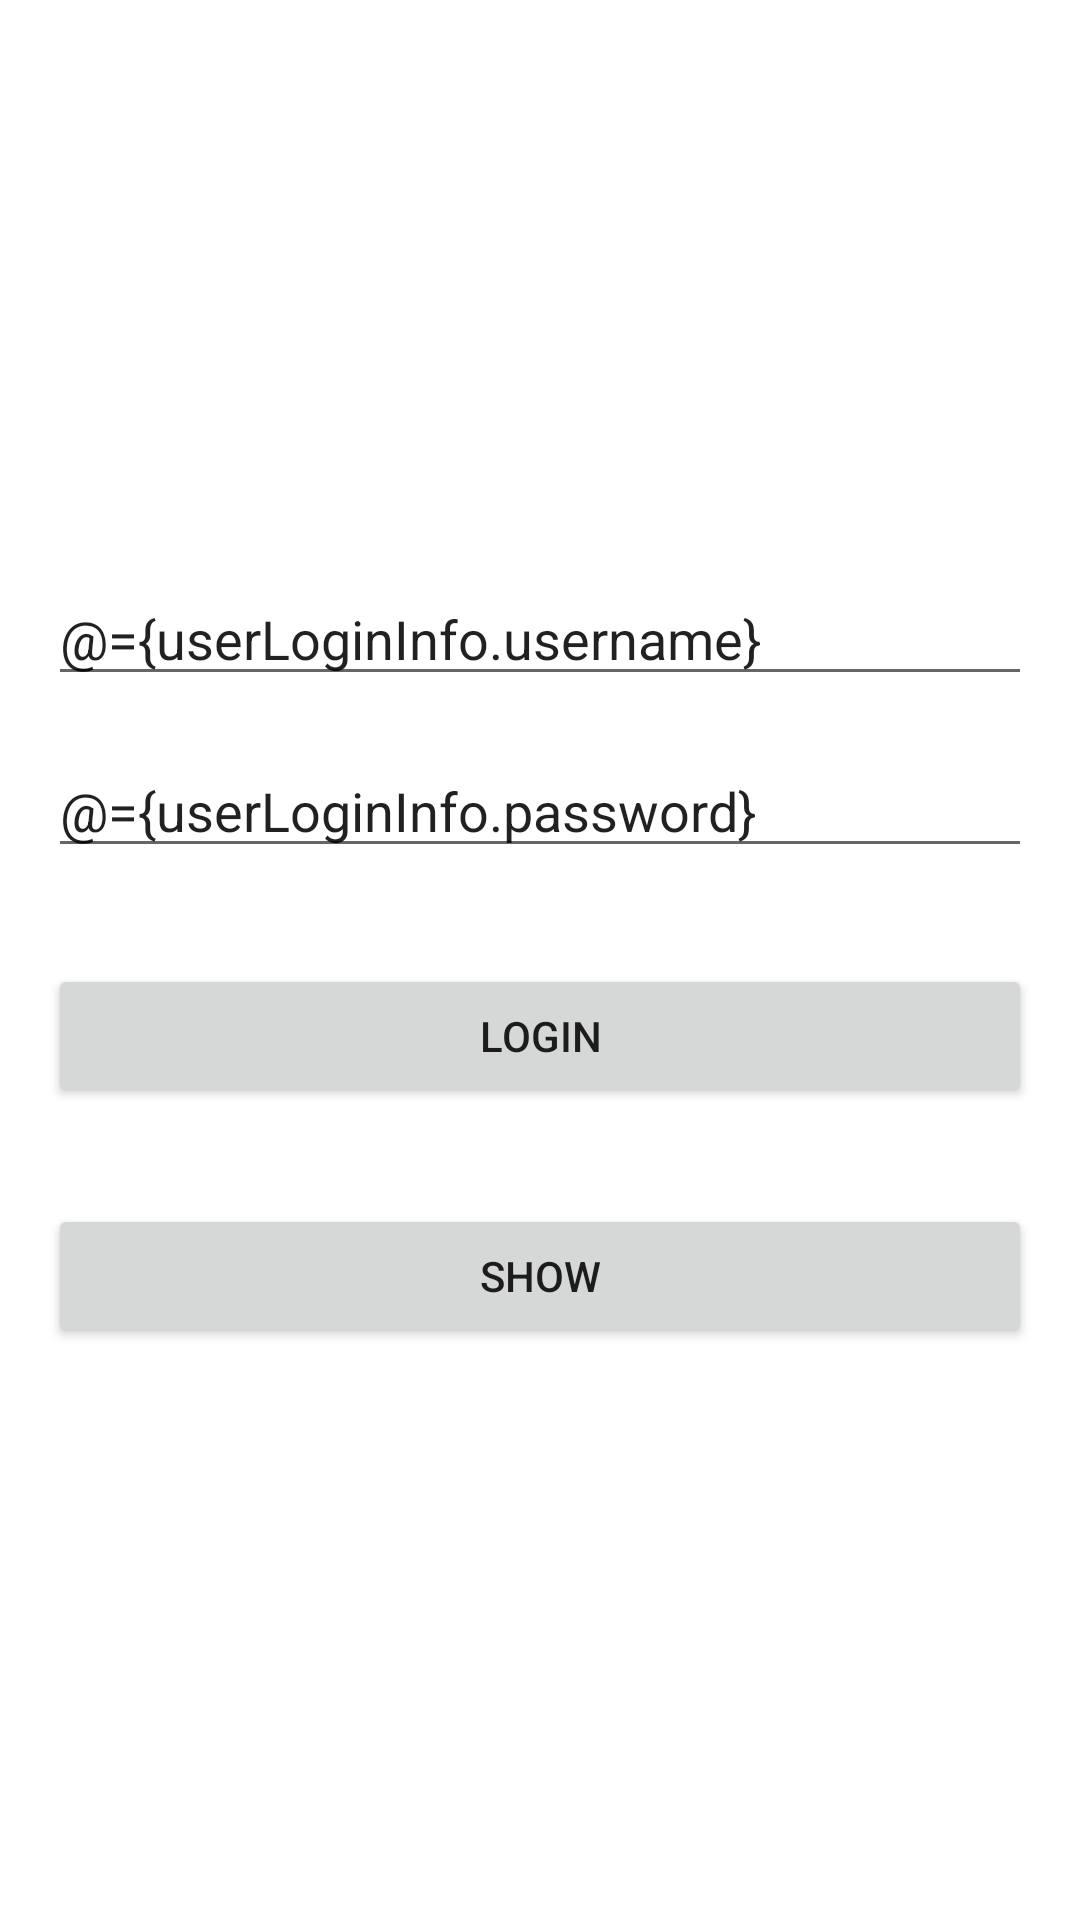

Here is an Android app screen rendered from its layout file. Give the layout XML and the strings, colors and styles it references.
<!-- AndroidManifest.xml: application theme Theme.AndroidPlatformExample -->
<!-- res/layout/activity_main.xml -->
<?xml version="1.0" encoding="utf-8"?>
<layout xmlns:android="http://schemas.android.com/apk/res/android"
    xmlns:tools="http://schemas.android.com/tools">

    <data>

        <variable
            name="userLoginInfo"
            type="io.example.androidplatformexample.model.bean.UserLoginInfo" />

        <variable
            name="ui"
            type="io.example.androidplatformexample.ui.MainActivity" />
    </data>

    <LinearLayout
        android:layout_width="match_parent"
        android:layout_height="match_parent"
        android:gravity="center"
        android:orientation="vertical"
        android:padding="16dp"
        tools:context=".ui.MainActivity">

        <androidx.appcompat.widget.AppCompatEditText
            android:layout_width="match_parent"
            android:layout_height="wrap_content"
            android:text="@={userLoginInfo.username}" />

        <androidx.appcompat.widget.AppCompatEditText
            android:layout_width="match_parent"
            android:layout_height="wrap_content"
            android:layout_marginTop="16dp"
            android:text="@={userLoginInfo.password}" />

        <androidx.appcompat.widget.AppCompatButton
            android:layout_width="match_parent"
            android:layout_height="wrap_content"
            android:onClick="@{ui::onClickLogin}"
            android:layout_marginTop="32dp"
            android:text="Login" />

        <androidx.appcompat.widget.AppCompatButton
            android:layout_width="match_parent"
            android:layout_height="wrap_content"
            android:onClick="@{ui::onUserShow}"
            android:layout_marginTop="32dp"
            android:text="Show" />
    </LinearLayout>
</layout>
<!-- resources referenced by this layout -->
<resources>
  <style name="Theme.AndroidPlatformExample" parent="Theme.MaterialComponents.DayNight.DarkActionBar">
          
          <item name="colorPrimary">@color/purple_500</item>
          <item name="colorPrimaryVariant">@color/purple_700</item>
          <item name="colorOnPrimary">@color/white</item>
          
          <item name="colorSecondary">@color/teal_200</item>
          <item name="colorSecondaryVariant">@color/teal_700</item>
          <item name="colorOnSecondary">@color/black</item>
          
          <item name="android:statusBarColor" tools:targetApi="l">?attr/colorPrimaryVariant</item>
          
      </style>
  <!-- not gathered from this repository: default colours our renderer supplied (Android Studio template values) -->
  <color name="purple_500">#FF6200EE</color>
  <color name="purple_700">#FF3700B3</color>
  <color name="teal_200">#FF03DAC5</color>
  <color name="teal_700">#FF018786</color>
  <color name="black">#FF000000</color>
  <color name="white">#FFFFFFFF</color>
</resources>
